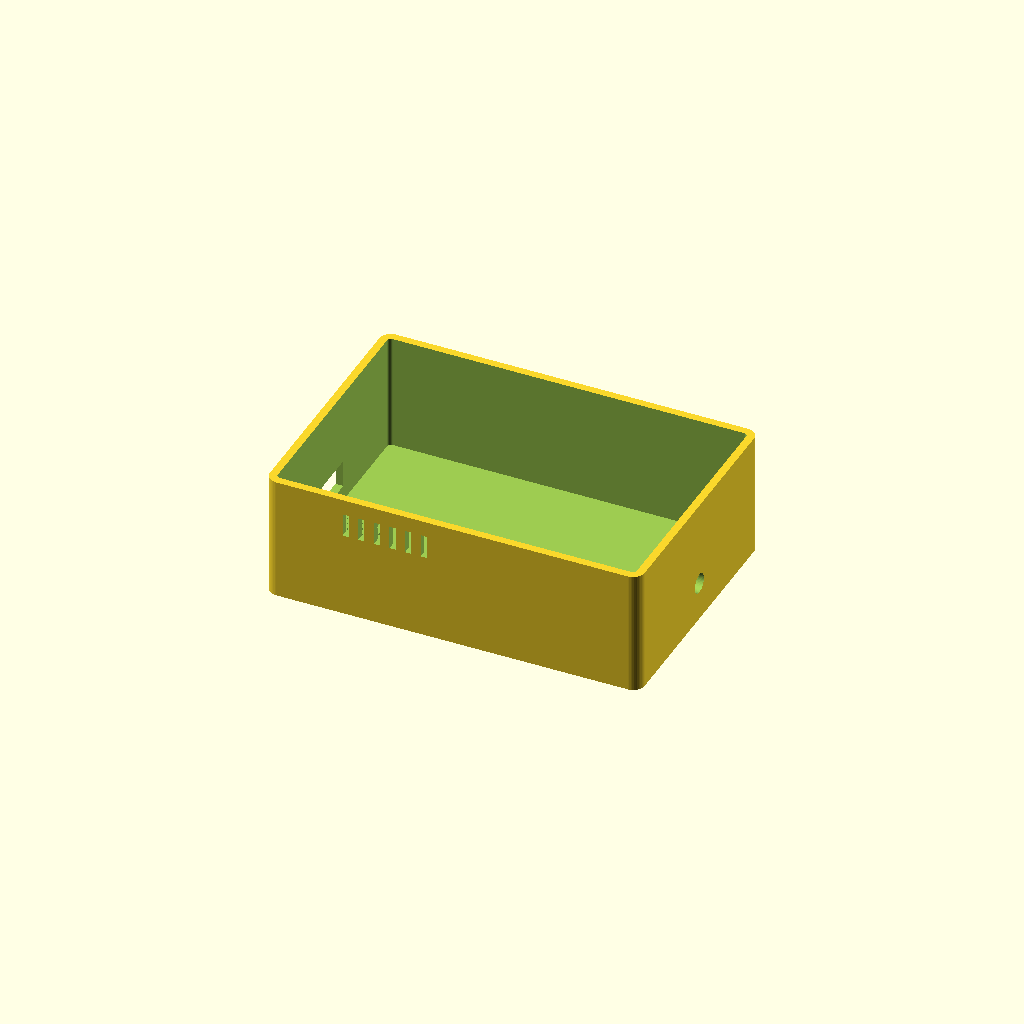
Cell 1 — every parameter at its default value.
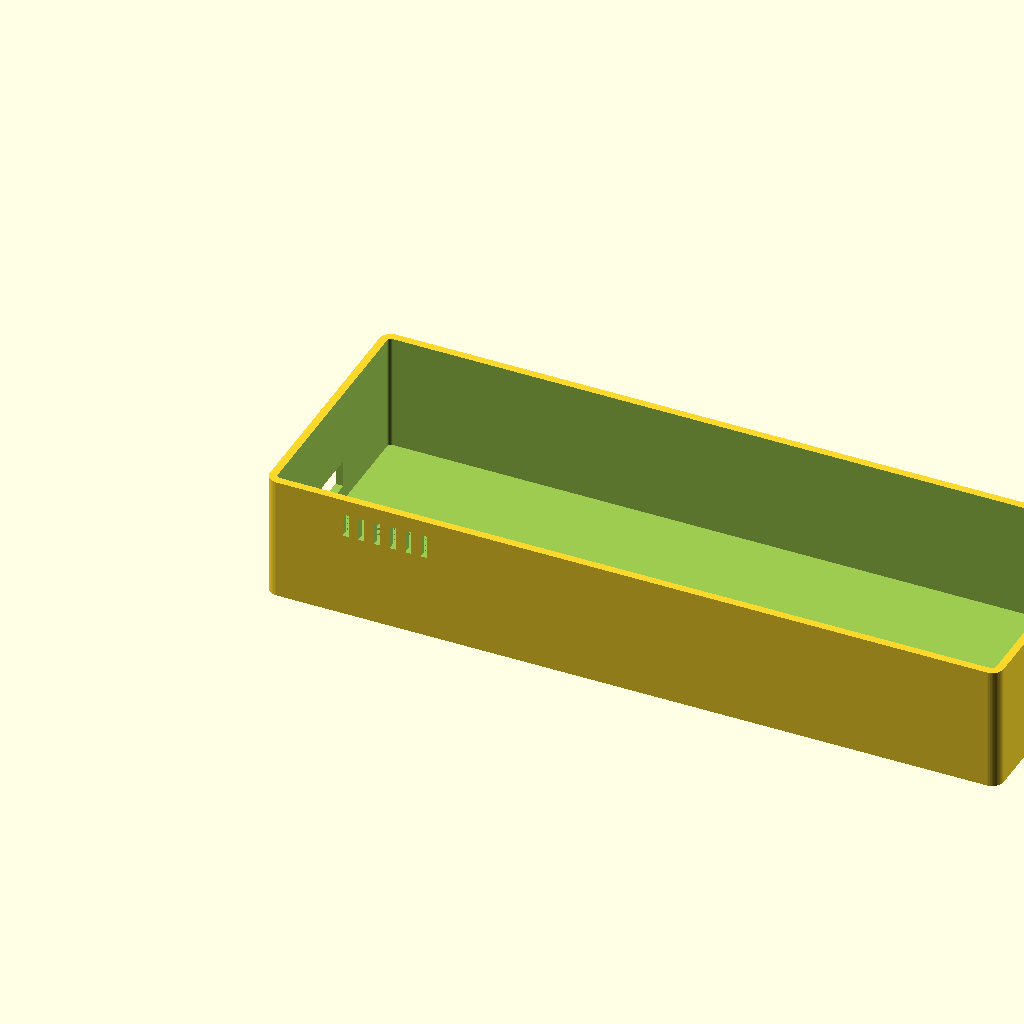
Cell 2: inner_w = 184 (everything else at default).
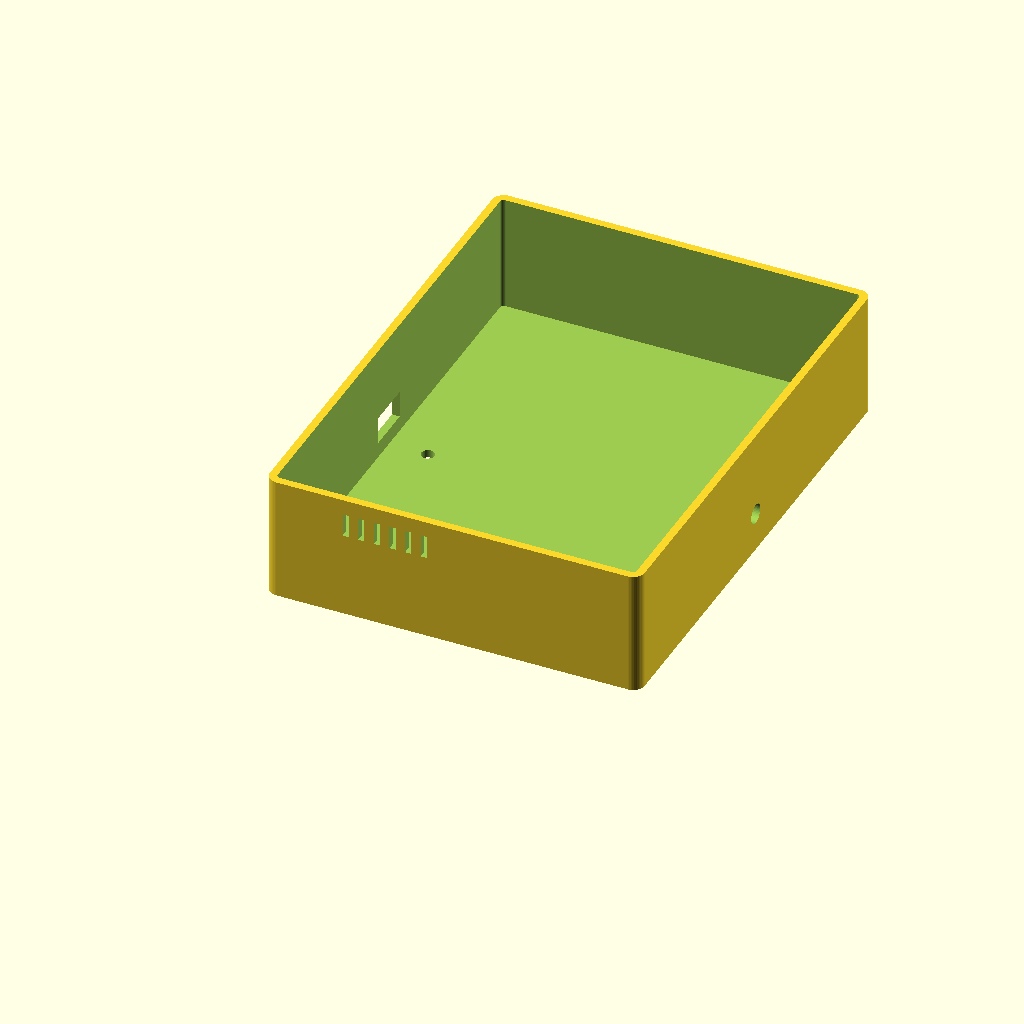
Cell 3: inner_d = 124 (everything else at default).
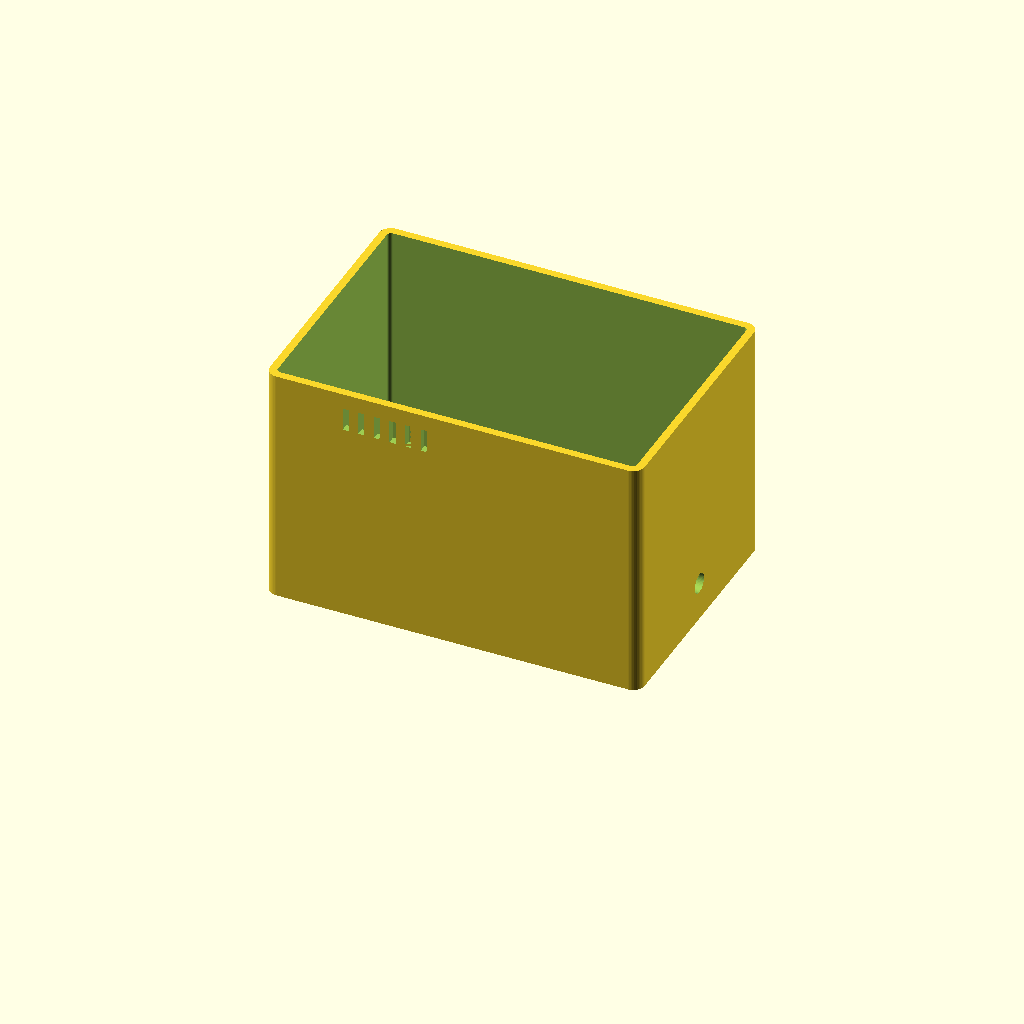
Cell 4: the same model with inner_h = 60.
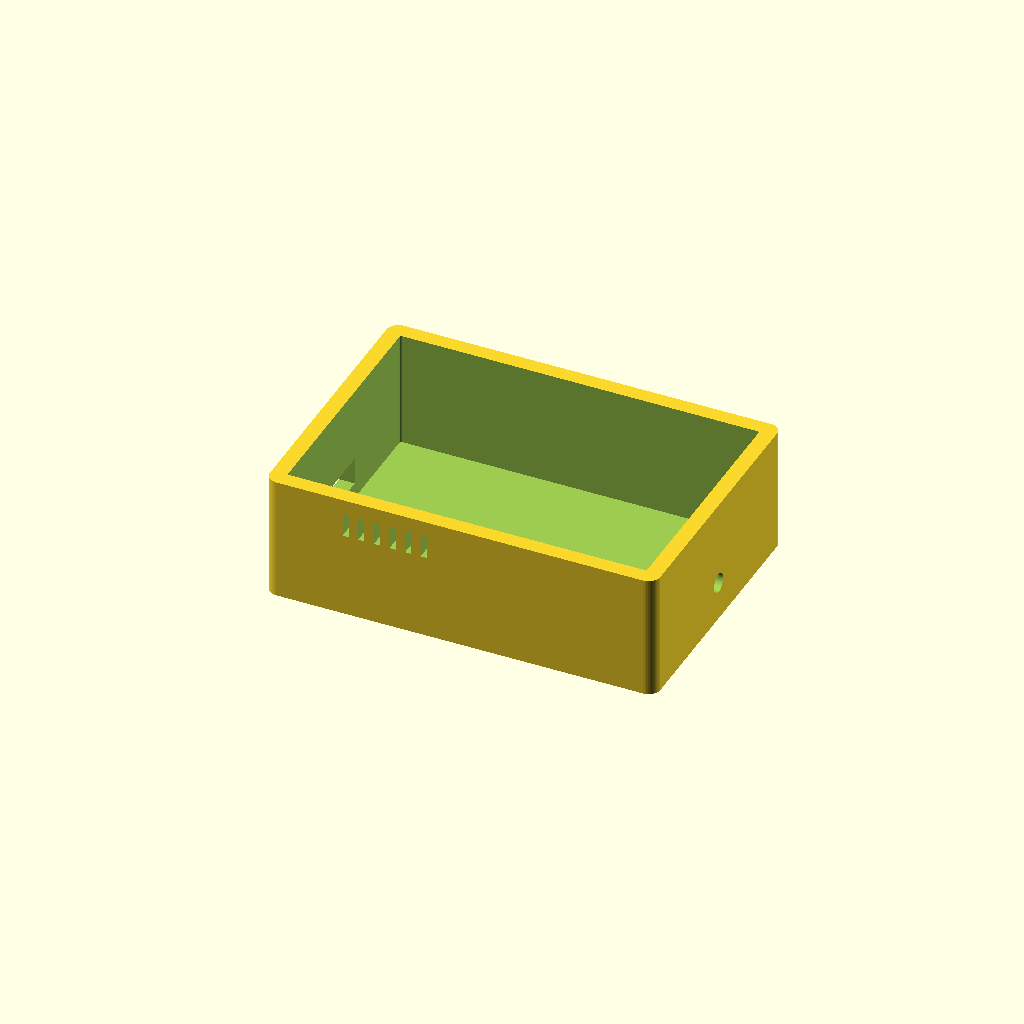
Cell 5: wall = 4 (everything else at default).
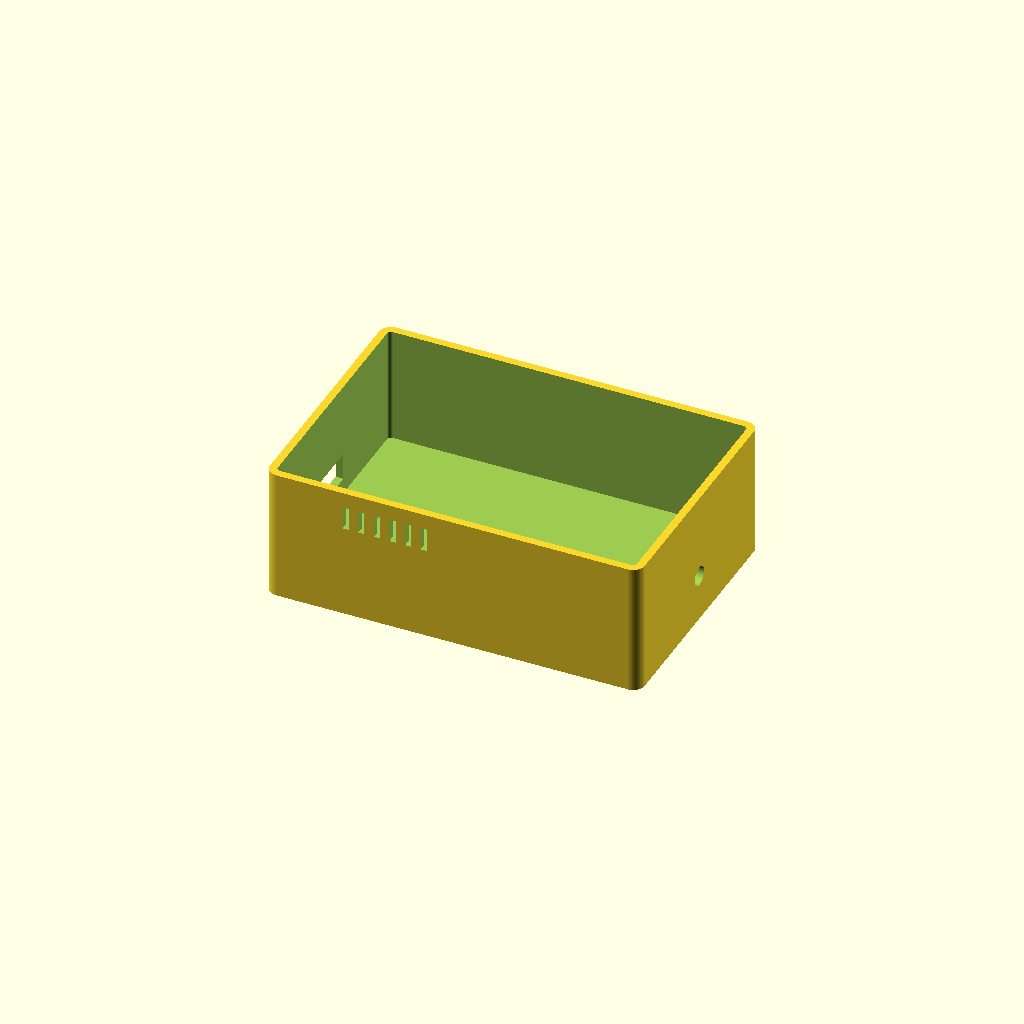
Cell 6: floor_t = 4 (everything else at default).
One fixed orthographic camera (rotation 55°, 0°, 25°; colour scheme Cornfield) for every cell.
Source of the model, hardware/meter-sakshi/enclosure/electronics-box.scad:
// Meter Sakshi electronics box: ESP32 DevKit, 18650 UPS module and screw terminals.
// Mounts on the wall NEXT TO the meter box (never inside a sealed meter enclosure).
// Units: mm. Render: openscad -o box.stl -D part=\"box\" electronics-box.scad

part = "box";             // "box" or "lid"

inner_w = 92;             // fits a 30-pin ESP32 DevKit (~55 x 28) beside an 18650 UPS board
inner_d = 62;
inner_h = 30;
wall = 2;
floor_t = 2;
corner_r = 3;
usb_w = 12;               // USB inlet for the household 5 V adapter
usb_h = 7;
cable_d = 5;              // sensor cable from the clip
screw_d = 3.4;            // wall-mount screw holes
vent_w = 1.6;

$fn = 48;

module rounded_box(w, d, h, r) {
  hull() for (x = [r, w - r], y = [r, d - r]) translate([x, y, 0]) cylinder(r = r, h = h);
}

module box() {
  w = inner_w + 2 * wall;
  d = inner_d + 2 * wall;
  difference() {
    rounded_box(w, d, inner_h + floor_t, corner_r);
    translate([wall, wall, floor_t]) rounded_box(inner_w, inner_d, inner_h + 1, max(corner_r - wall, 0.5));
    // USB inlet (left wall)
    translate([-0.01, d / 2 - usb_w / 2, floor_t + 4]) cube([wall + 0.02, usb_w, usb_h]);
    // sensor cable (right wall)
    translate([w - wall - 0.01, d / 2, floor_t + 8]) rotate([0, 90, 0]) cylinder(d = cable_d, h = wall + 0.02);
    // wall-mount holes
    for (x = [12, w - 12]) translate([x, d / 2, -0.01]) cylinder(d = screw_d, h = floor_t + 0.02);
    // vents for the charger
    for (i = [0:5]) translate([20 + i * 4, -0.01, floor_t + inner_h - 10]) cube([vent_w, wall + 0.02, 6]);
  }
}

module lid() {
  w = inner_w + 2 * wall;
  d = inner_d + 2 * wall;
  rounded_box(w, d, 2, corner_r);
  translate([wall + 0.3, wall + 0.3, 2]) difference() {
    rounded_box(inner_w - 0.6, inner_d - 0.6, 3, max(corner_r - wall, 0.5));
    translate([1.2, 1.2, -0.01]) rounded_box(inner_w - 3, inner_d - 3, 3.02, 0.5);
  }
}

if (part == "lid") lid(); else box();
Parameter table extracted from the source (name, type, default, range or options):
part: string, default "box"
inner_w: number, default 92
inner_d: number, default 62
inner_h: number, default 30
wall: number, default 2
floor_t: number, default 2
corner_r: number, default 3
usb_w: number, default 12
usb_h: number, default 7
cable_d: number, default 5
screw_d: number, default 3.4
vent_w: number, default 1.6
